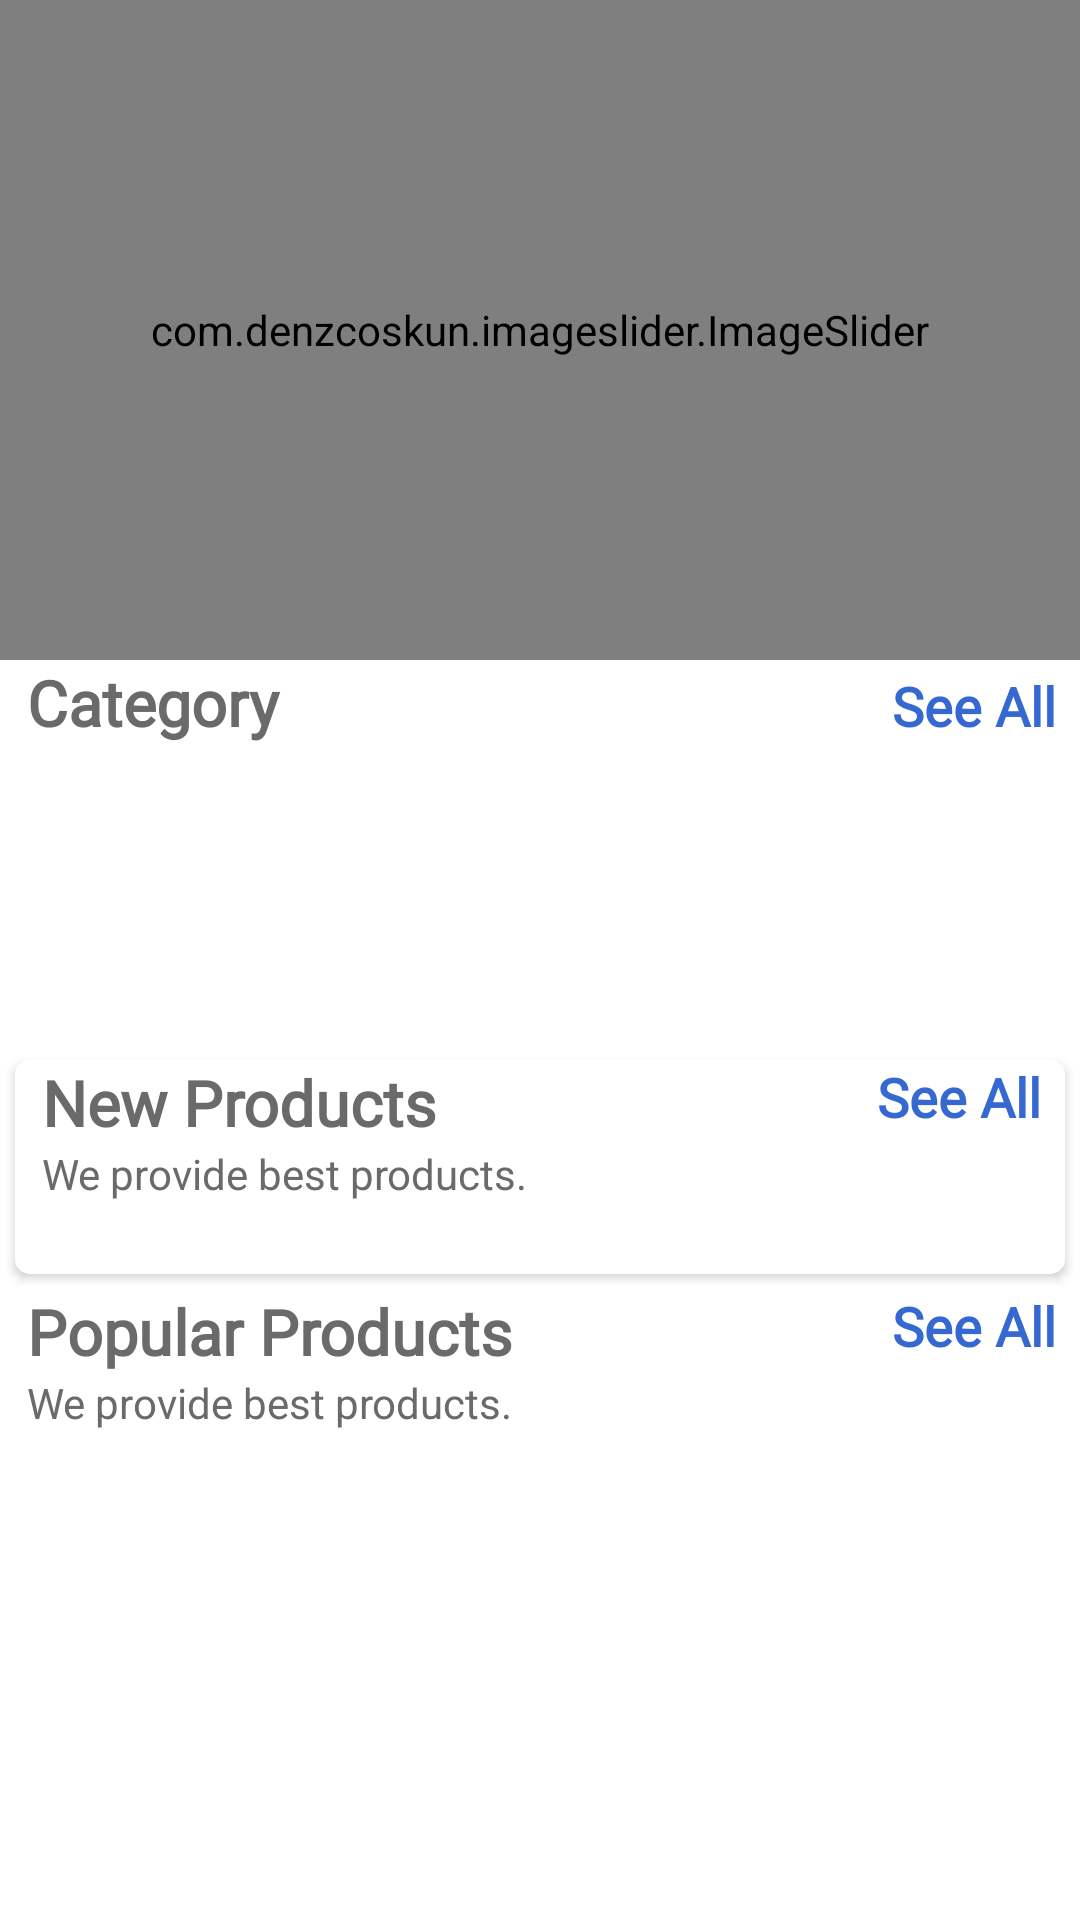

The Android layout XML behind this screen, and the referenced resources:
<!-- AndroidManifest.xml: application theme Theme.MyShop -->
<!-- res/layout/fragment_home.xml -->
<?xml version="1.0" encoding="utf-8"?>

<androidx.core.widget.NestedScrollView xmlns:android="http://schemas.android.com/apk/res/android"
    xmlns:tools="http://schemas.android.com/tools"
    android:layout_width="match_parent"
    android:layout_height="match_parent"
    xmlns:app="http://schemas.android.com/apk/res-auto"
    tools:context=".fragments.HomeFragment">



    <LinearLayout
        android:id="@+id/home_layout"
        android:layout_width="match_parent"
        android:background="@color/white"
        android:layout_height="match_parent"
        android:orientation="vertical">

        <com.denzcoskun.imageslider.ImageSlider
            android:id="@+id/image_slider"
            android:layout_width="match_parent"
            android:layout_height="220dp"
            app:iss_auto_cycle="true"
            app:iss_delay="0"
            app:iss_period="1000" />

        <LinearLayout
            android:layout_width="match_parent"
            android:layout_height="wrap_content"
            android:layout_marginLeft="9dp"
            android:orientation="horizontal"
            android:weightSum="2">

            <TextView
                android:layout_width="wrap_content"
                android:layout_height="wrap_content"
                android:layout_weight="1"
                android:fontFamily="@font/amethysta"
                android:textColor="#6a6a6a"
                android:text="Category"
                android:textSize="21sp"
                android:textStyle="bold" />

            <TextView
                android:id="@+id/category_see_all"
                android:layout_width="wrap_content"
                android:layout_height="wrap_content"
                android:layout_marginRight="8dp"
                android:layout_weight="1"
                android:fontFamily="@font/amethysta"
                android:gravity="end"
                android:text="See All"
                android:textColor="@color/textHeading"
                android:textSize="18sp"
                android:textStyle="bold" />

        </LinearLayout>

        <androidx.recyclerview.widget.RecyclerView
            android:id="@+id/rec_category"
            android:layout_width="wrap_content"
            android:background="@color/white"
            android:layout_height="90dp"
            android:layout_marginLeft="9dp"
            android:layout_marginTop="10dp" />

        <androidx.cardview.widget.CardView
            android:layout_width="match_parent"
            android:layout_height="wrap_content"
            android:layout_margin="5dp"
            android:layout_marginTop="10dp"
            android:elevation="6dp"
            app:cardCornerRadius="5dp">


            <LinearLayout
                android:layout_width="match_parent"
                android:layout_height="match_parent"
                android:background="@color/white"
                android:orientation="vertical">

                <RelativeLayout
                    android:layout_width="wrap_content"
                    android:layout_height="wrap_content">

                    <TextView
                        android:id="@+id/new_product_name"
                        android:layout_width="wrap_content"
                        android:layout_height="wrap_content"
                        android:layout_marginLeft="9dp"
                        android:fontFamily="@font/amethysta"
                        android:textColor="#6a6a6a"
                        android:text="New Products"
                        android:textSize="21sp"
                        android:textStyle="bold" />

                    <TextView
                        android:layout_width="wrap_content"
                        android:layout_height="wrap_content"
                        android:layout_below="@+id/new_product_name"
                        android:layout_marginLeft="9dp"
                        android:textColor="#6a6a6a"
                        android:text="We provide best products." />

                    <TextView
                        android:id="@+id/newProducts_see_all"
                        android:layout_width="wrap_content"
                        android:layout_height="wrap_content"
                        android:layout_alignParentEnd="true"
                        android:layout_marginRight="8dp"
                        android:fontFamily="@font/amethysta"
                        android:text="See All"
                        android:textColor="@color/textHeading"
                        android:textSize="18sp"
                        android:textStyle="bold" />
                </RelativeLayout>

                <androidx.recyclerview.widget.RecyclerView
                    android:id="@+id/new_product_rec"
                    android:layout_width="wrap_content"
                    android:layout_height="wrap_content"
                    android:background="@color/white"
                    android:layout_margin="7dp"
                    android:layout_marginTop="6dp"
                    android:padding="5dp" />
            </LinearLayout>

        </androidx.cardview.widget.CardView>

        <LinearLayout
            android:layout_width="match_parent"
            android:layout_height="match_parent"
            android:background="@color/white"
            android:orientation="vertical">

            <RelativeLayout
                android:layout_width="wrap_content"
                android:layout_height="wrap_content">

                <TextView
                    android:id="@+id/popular_products"
                    android:layout_width="wrap_content"
                    android:layout_height="wrap_content"
                    android:layout_marginLeft="9dp"
                    android:fontFamily="@font/amethysta"
                    android:textColor="#6a6a6a"
                    android:text="Popular Products"
                    android:textSize="21sp"
                    android:textStyle="bold" />

                <TextView
                    android:layout_width="wrap_content"
                    android:layout_height="wrap_content"
                    android:layout_below="@+id/popular_products"
                    android:layout_marginLeft="9dp"
                    android:textColor="#6a6a6a"
                    android:text="We provide best products." />

                <TextView
                    android:id="@+id/popular_see_all"
                    android:layout_width="wrap_content"
                    android:layout_height="wrap_content"
                    android:layout_alignParentEnd="true"
                    android:layout_marginRight="8dp"
                    android:fontFamily="@font/amethysta"
                    android:text="See All"
                    android:textColor="@color/textHeading"
                    android:textSize="18sp"
                    android:textStyle="bold" />
            </RelativeLayout>

            <androidx.recyclerview.widget.RecyclerView
                android:id="@+id/popular_rec"
                android:layout_width="wrap_content"
                android:background="@color/white"
                android:layout_height="wrap_content"
                android:layout_gravity="center"
                android:layout_margin="7dp"
                android:layout_marginTop="6dp"
                android:padding="5dp" />
        </LinearLayout>

    </LinearLayout>




</androidx.core.widget.NestedScrollView>
<!-- resources referenced by this layout -->
<resources>
  <color name="textHeading">#3569D1</color>
  <color name="white">#FFFFFFFF</color>
  <style name="Theme.MyShop" parent="Base.Theme.MyShop" />
  <style name="Base.Theme.MyShop" parent="Theme.MaterialComponents.DayNight.NoActionBar">
          
          
      </style>
</resources>
